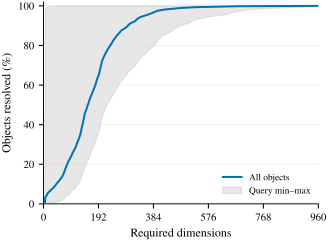

Source data for this figure (header and first rows):
K, all_pair_CDF, query_min_CDF, query_max_CDF
0, 0.0, 0.0, 0.0
1, 6.5625e-06, 0.0, 1.4e-05
2, 9.675e-05, 4e-06, 0.000206
3, 0.0003472, 1.3e-05, 0.000715
4, 0.0005543, 2.5e-05, 0.001154
5, 0.001512, 5.9e-05, 0.02649
6, 0.03099, 0.000212, 0.9429
7, 0.03576, 0.000339, 0.9828
8, 0.03731, 0.000375, 0.9837
9, 0.03781, 0.000435, 0.9866
10, 0.03983, 0.000592, 0.9905
11, 0.0446, 0.000741, 0.9911
12, 0.0453, 0.000828, 0.9916
13, 0.04845, 0.000902, 0.9921
14, 0.05176, 0.001112, 0.9927
15, 0.05446, 0.001324, 0.9938
16, 0.0562, 0.001472, 0.9946
17, 0.05701, 0.00161, 0.9948
18, 0.05814, 0.001798, 0.9951
19, 0.06105, 0.001949, 0.9955
20, 0.06191, 0.002042, 0.9958
21, 0.06271, 0.002254, 0.9961
22, 0.06362, 0.002467, 0.9968
23, 0.06642, 0.002698, 0.9975
24, 0.06765, 0.003111, 0.9976
25, 0.06841, 0.005022, 0.9978
26, 0.07037, 0.005197, 0.998
27, 0.07217, 0.005444, 0.9982
28, 0.07361, 0.005604, 0.9983
29, 0.07453, 0.005747, 0.9983
30, 0.07578, 0.00596, 0.9984
31, 0.07693, 0.006259, 0.9987
32, 0.07783, 0.006615, 0.9988
33, 0.07843, 0.006886, 0.9988
34, 0.07949, 0.007091, 0.9989
35, 0.0818, 0.007364, 0.9991
36, 0.08482, 0.007625, 0.9991
37, 0.08597, 0.007849, 0.9992
38, 0.08697, 0.00804, 0.9992
39, 0.0886, 0.008235, 0.9993
40, 0.09008, 0.008505, 0.9993
41, 0.09303, 0.008691, 0.9994
42, 0.09452, 0.008884, 0.9994
43, 0.09613, 0.009176, 0.9994
44, 0.09773, 0.009351, 0.9995
45, 0.1001, 0.009539, 0.9995
46, 0.1035, 0.009796, 0.9995
47, 0.105, 0.009991, 0.9995
48, 0.1061, 0.01025, 0.9995
49, 0.107, 0.01071, 0.9996
50, 0.1084, 0.01092, 0.9997
51, 0.1113, 0.01129, 0.9998
52, 0.1139, 0.01167, 0.9998
53, 0.115, 0.01215, 0.9998
54, 0.1161, 0.01246, 0.9998
55, 0.1172, 0.01285, 0.9998
56, 0.1196, 0.0132, 0.9998
57, 0.1227, 0.01363, 0.9999
58, 0.1246, 0.01402, 0.9999
59, 0.1257, 0.01459, 0.9999
... 901 more rows
